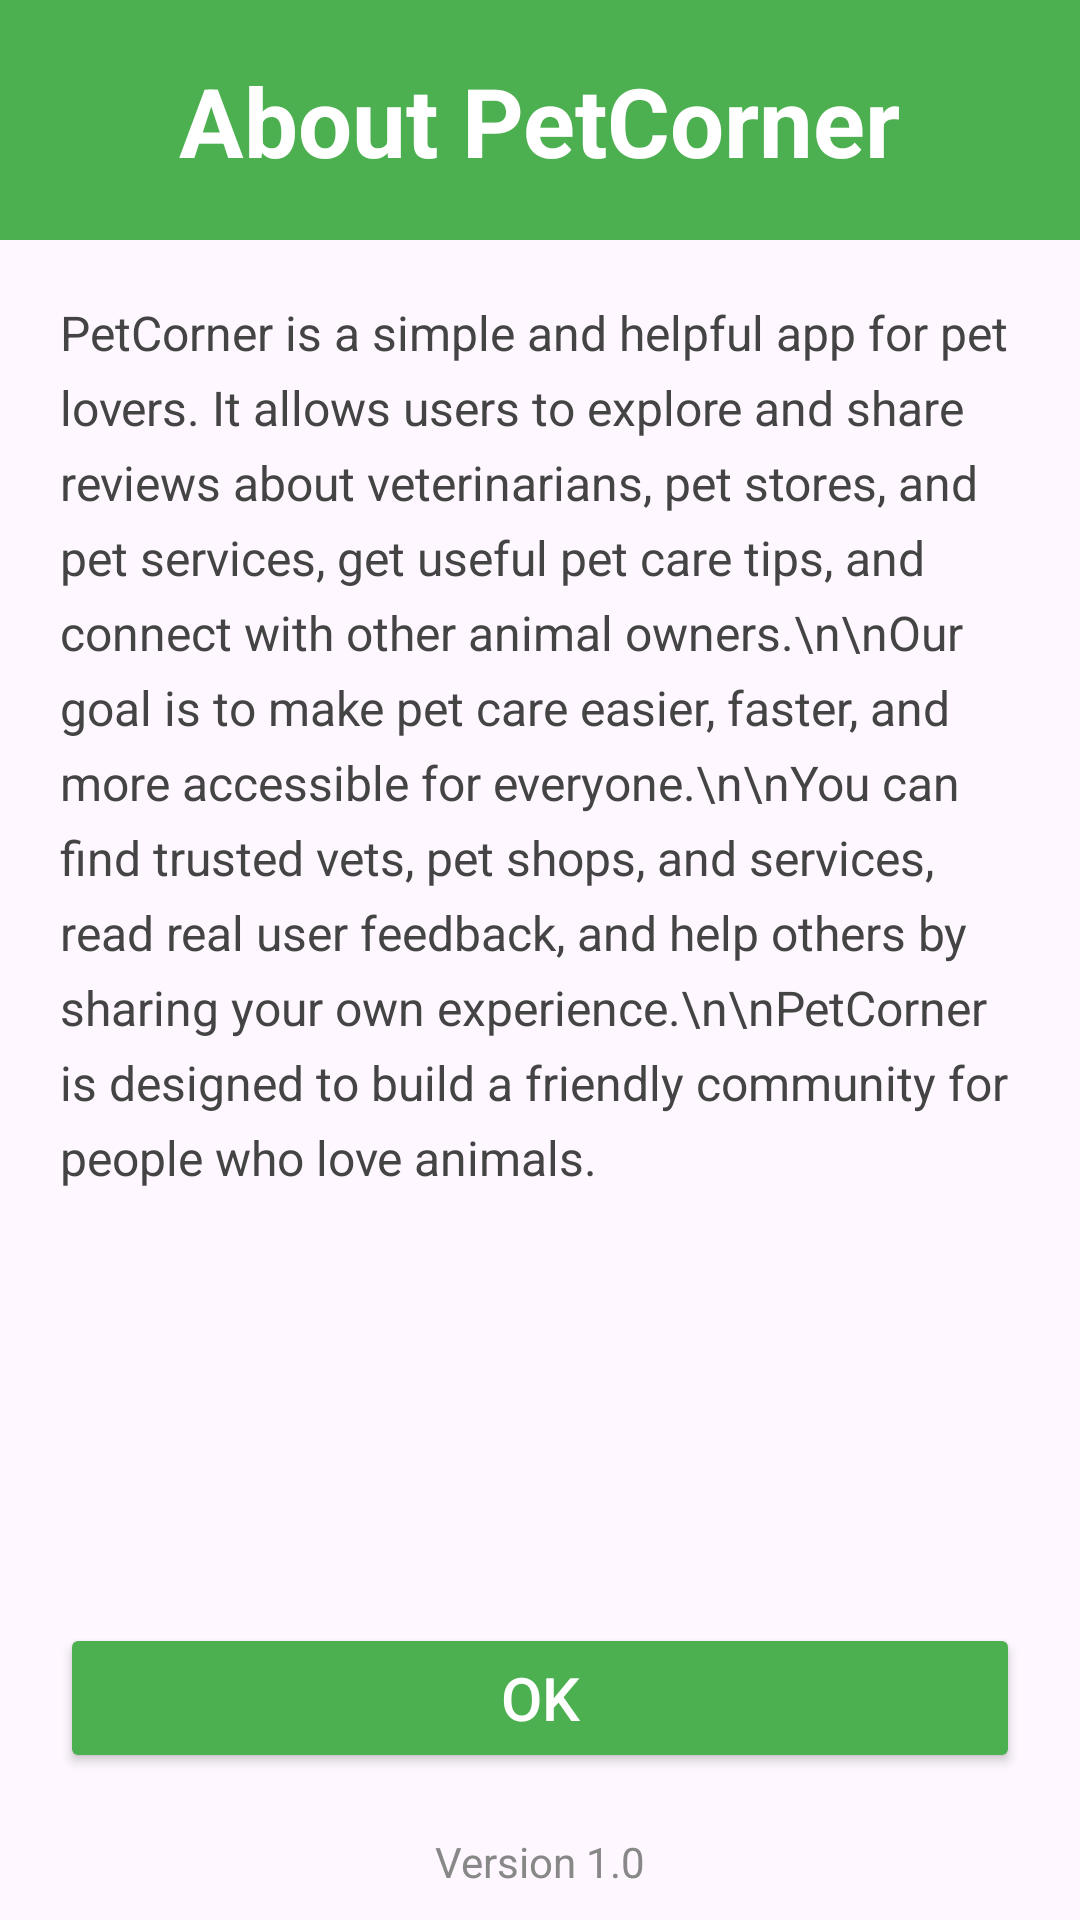

Reconstruct the res/layout file that produces this screen, plus the resources it refers to.
<!-- AndroidManifest.xml: application theme Theme.PetCorner -->
<!-- res/layout/activity_about.xml -->
<?xml version="1.0" encoding="utf-8"?>
<androidx.constraintlayout.widget.ConstraintLayout xmlns:android="http://schemas.android.com/apk/res/android"
    xmlns:app="http://schemas.android.com/apk/res-auto"
    xmlns:tools="http://schemas.android.com/tools"
    android:id="@+id/main"
    android:layout_width="match_parent"
    android:layout_height="match_parent"
    tools:context=".AboutActivity">


    <View
        android:id="@+id/topBar"
        android:layout_width="0dp"
        android:layout_height="80dp"
        android:background="#4CAF50"
        app:layout_constraintTop_toTopOf="parent"
        app:layout_constraintStart_toStartOf="parent"
        app:layout_constraintEnd_toEndOf="parent"/>


    <TextView
        android:id="@+id/title"
        android:layout_width="wrap_content"
        android:layout_height="wrap_content"
        android:text="About PetCorner"
        android:textColor="#FFFFFF"
        android:textSize="32sp"
        android:textStyle="bold"
        app:layout_constraintTop_toTopOf="@id/topBar"
        app:layout_constraintBottom_toBottomOf="@id/topBar"
        app:layout_constraintStart_toStartOf="parent"
        app:layout_constraintEnd_toEndOf="parent"/>


    <TextView
        android:id="@+id/description"
        android:layout_width="0dp"
        android:layout_height="wrap_content"
        android:text="PetCorner is a simple and helpful app for pet lovers. It allows users to explore and share reviews about veterinarians, pet stores, and pet services, get useful pet care tips, and connect with other animal owners.\n\nOur goal is to make pet care easier, faster, and more accessible for everyone.\n\nYou can find trusted vets, pet shops, and services, read real user feedback, and help others by sharing your own experience.\n\nPetCorner is designed to build a friendly community for people who love animals."
        android:textSize="16sp"
        android:textColor="#444444"
        android:lineSpacingExtra="6dp"
        android:padding="20dp"
        app:layout_constraintTop_toBottomOf="@id/topBar"
        app:layout_constraintStart_toStartOf="parent"
        app:layout_constraintEnd_toEndOf="parent"/>


    <Button
        android:id="@+id/btnOk"
        android:layout_width="0dp"
        android:layout_height="50dp"
        android:text="OK"
        android:backgroundTint="#4CAF50"
        android:textColor="#FFFFFF"
        android:layout_margin="20dp"
        android:textSize="20sp"
        app:layout_constraintBottom_toTopOf="@id/version"
        app:layout_constraintStart_toStartOf="parent"
        app:layout_constraintEnd_toEndOf="parent"/>


    <TextView
        android:id="@+id/version"
        android:layout_width="wrap_content"
        android:layout_height="wrap_content"
        android:text="Version 1.0"
        android:textSize="14sp"
        android:textColor="#888888"
        android:layout_marginBottom="10dp"
        app:layout_constraintBottom_toBottomOf="parent"
        app:layout_constraintStart_toStartOf="parent"
        app:layout_constraintEnd_toEndOf="parent"/>

</androidx.constraintlayout.widget.ConstraintLayout>
<!-- resources referenced by this layout -->
<resources>
  <style name="Theme.PetCorner" parent="Base.Theme.PetCorner" />
  <style name="Base.Theme.PetCorner" parent="Theme.Material3.DayNight.NoActionBar">
  
          
          <item name="colorPrimary">#4CAF50</item>
          <item name="colorSecondary">#4CAF50</item>
          <item name="colorTertiary">#4CAF50</item>
  
          
          <item name="android:statusBarColor">#4CAF50</item>
  
          
          <item name="android:windowLightStatusBar">false</item>
  
      </style>
</resources>
